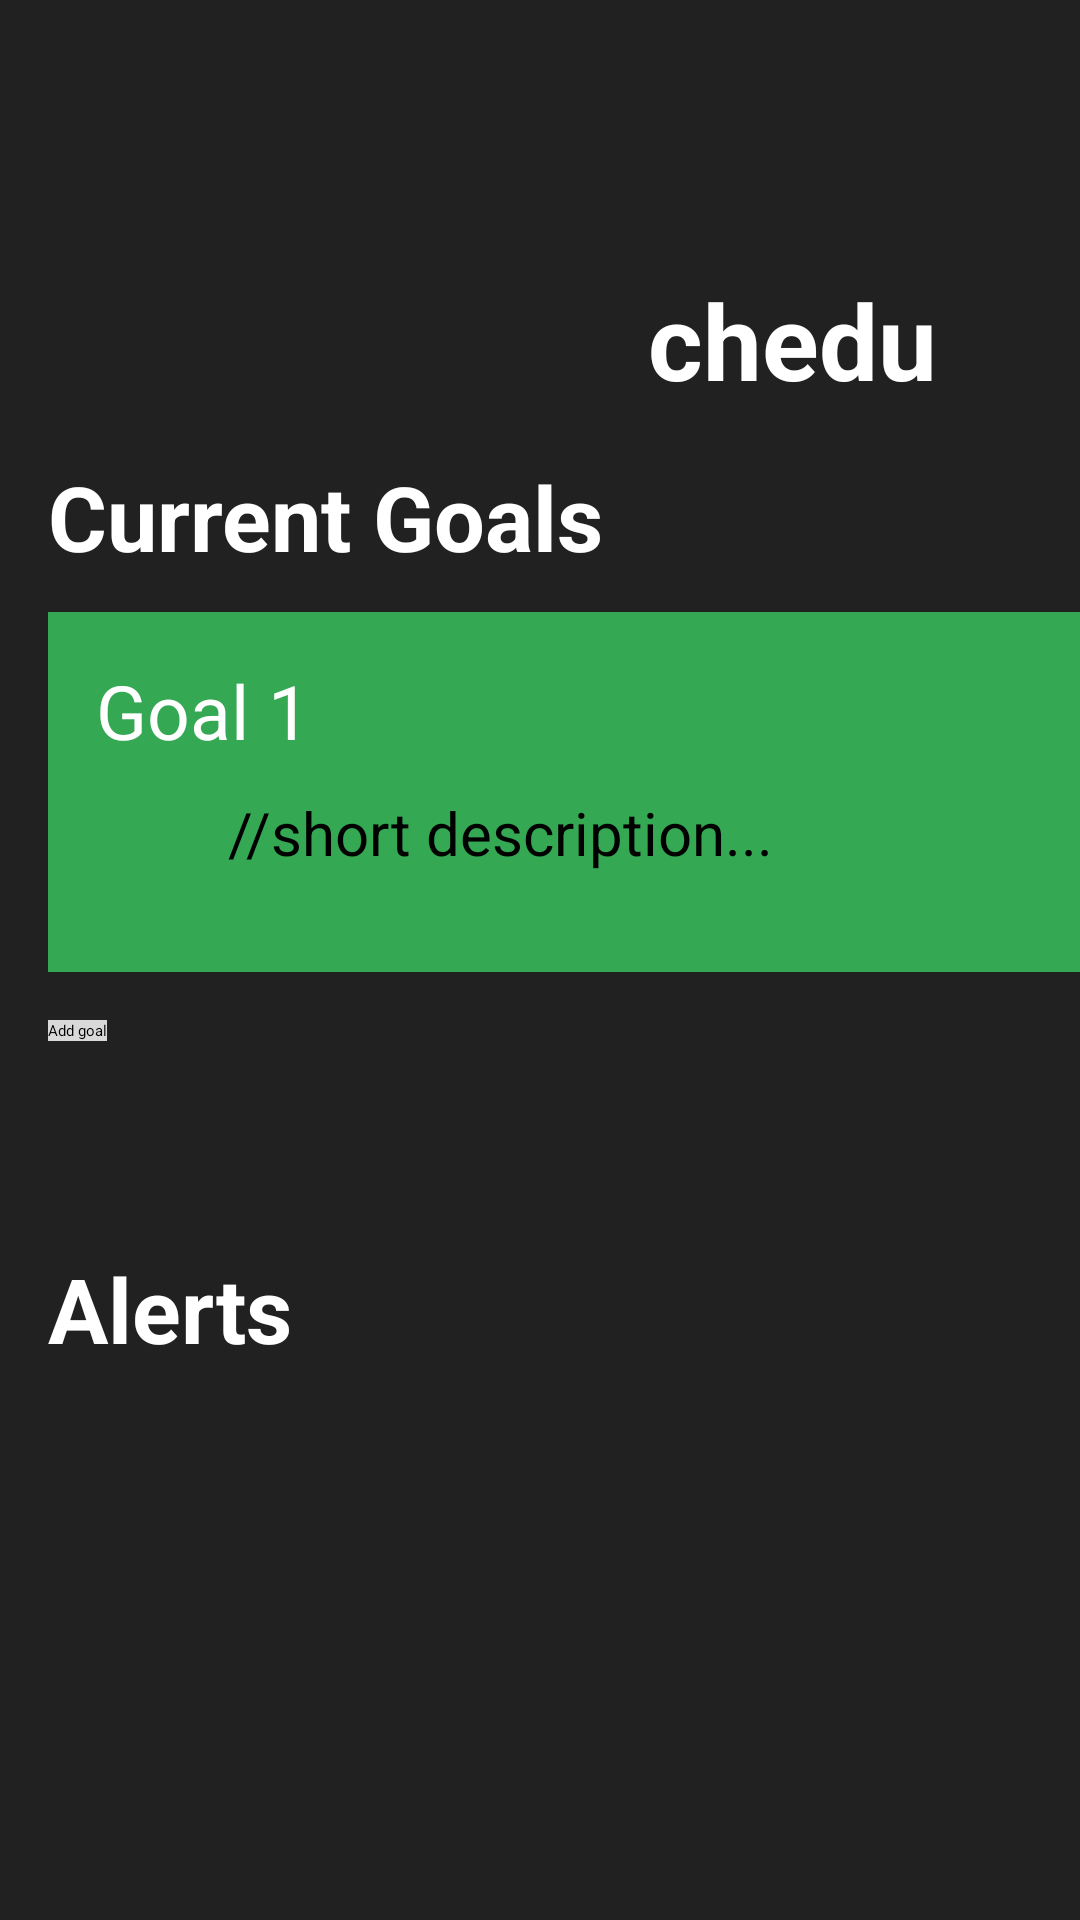

Reconstruct the res/layout file that produces this screen, plus the resources it refers to.
<!-- AndroidManifest.xml: application theme Theme.Schedu -->
<!-- res/layout/activity_main.xml -->
<?xml version="1.0" encoding="utf-8"?>
<androidx.constraintlayout.widget.ConstraintLayout xmlns:android="http://schemas.android.com/apk/res/android"
    xmlns:app="http://schemas.android.com/apk/res-auto"
    xmlns:tools="http://schemas.android.com/tools"
    android:layout_width="match_parent"
    android:layout_height="match_parent"
    android:background="@color/app_background_black"
    tools:context=".MainActivity"
    tools:ignore="ExtraText">


    <ImageView
        android:id="@+id/logo"
        android:layout_width="122dp"
        android:layout_height="109dp"
        android:layout_marginStart="96dp"
        android:layout_marginTop="55dp"
        app:layout_constraintStart_toStartOf="parent"
        app:layout_constraintTop_toTopOf="parent"
        app:srcCompat="@drawable/schedu_logo" />



    <TextView
        android:id="@+id/textView"
        android:layout_width="wrap_content"
        android:layout_height="wrap_content"
        android:layout_marginStart="216dp"
        android:layout_marginTop="90dp"
        android:text="chedu"
        android:textColor="@color/white"
        android:textSize="35dp"
        android:textStyle="bold"
        app:layout_constraintStart_toStartOf="parent"
        app:layout_constraintTop_toTopOf="parent" />

    <TextView
        android:id="@+id/textView2"
        android:layout_width="wrap_content"
        android:layout_height="wrap_content"
        android:layout_marginStart="16dp"
        android:layout_marginTop="152dp"
        android:text="Current Goals"
        android:textColor="@color/white"
        android:textSize="30dp"
        android:textStyle="bold"
        app:layout_constraintStart_toStartOf="parent"
        app:layout_constraintTop_toTopOf="parent" />

    <androidx.constraintlayout.widget.ConstraintLayout
        android:layout_width="380dp"
        android:layout_height="120dp"
        android:layout_marginStart="16dp"
        android:layout_marginTop="204dp"
        android:background="#34A853"
        app:layout_constraintStart_toStartOf="parent"
        app:layout_constraintTop_toTopOf="parent">


        <ImageView
            android:id="@+id/imageView"
            android:layout_width="48dp"
            android:layout_height="46dp"

            android:layout_marginStart="304dp"
            android:layout_marginTop="16dp"
            app:layout_constraintStart_toStartOf="parent"
            app:layout_constraintTop_toTopOf="parent" />
        //app:srcCompat="@drawable/dustbin"

        <CheckBox
            android:id="@+id/checkBox"
            android:layout_width="110dp"
            android:layout_height="54dp"
            android:layout_marginStart="16dp"
            android:layout_marginTop="16dp"
            android:text="Goal 1"
            android:textColor="@color/white"
            android:textSize="25dp"
            app:layout_constraintStart_toStartOf="parent"
            app:layout_constraintTop_toTopOf="parent" />

        <TextView
            android:id="@+id/textView5"
            android:layout_width="wrap_content"
            android:layout_height="wrap_content"
            android:layout_marginStart="60dp"
            android:layout_marginTop="60dp"
            android:text="//short description... "
            android:textSize="20dp"
            app:layout_constraintStart_toStartOf="parent"
            app:layout_constraintTop_toTopOf="parent" />

    </androidx.constraintlayout.widget.ConstraintLayout>

    <Button
        android:id="@+id/button"
        android:layout_width="wrap_content"
        android:layout_height="wrap_content"
        android:layout_marginStart="16dp"
        android:layout_marginTop="340dp"
        android:text="Add goal"
        android:background="#D9D9D9"
        android:textColor="@color/black"
        app:layout_constraintStart_toStartOf="parent"
        app:layout_constraintTop_toTopOf="parent" />

    <TextView
        android:id="@+id/textView3"
        android:layout_width="wrap_content"
        android:layout_height="wrap_content"
        android:layout_marginStart="16dp"
        android:layout_marginTop="416dp"
        android:text="Alerts"
        android:textColor="@color/white"
        android:textSize="30dp"
        android:textStyle="bold"
        app:layout_constraintStart_toStartOf="parent"
        app:layout_constraintTop_toTopOf="parent" />

    <ImageView
        android:id="@+id/imageView2"
        android:layout_width="53dp"
        android:layout_height="44dp"
        android:layout_marginStart="108dp"
        android:layout_marginTop="412dp"
        app:layout_constraintStart_toStartOf="parent"
        app:layout_constraintTop_toTopOf="parent"/>
    //app:srcCompat="@drawable/warning"


    <androidx.constraintlayout.widget.ConstraintLayout
        android:layout_width="377dp"
        android:layout_height="187dp"
        android:layout_marginStart="12dp"
        android:layout_marginTop="464dp"
        android:layout_marginEnd="22dp"
        android:layout_marginBottom="263dp"
        android:background="#4A4949"
        app:layout_constraintBottom_toBottomOf="parent"
        app:layout_constraintEnd_toEndOf="parent"
        app:layout_constraintStart_toStartOf="parent"
        app:layout_constraintTop_toTopOf="parent">


        <TextView
            android:id="@+id/textView4"
            android:layout_width="wrap_content"
            android:layout_height="wrap_content"
            android:layout_marginStart="16dp"
            android:layout_marginTop="4dp"
            android:text="Overdue"
            android:textColor="#FF0505"
            android:textSize="25dp"
            android:textStyle="bold"
            app:layout_constraintStart_toStartOf="parent"
            app:layout_constraintTop_toTopOf="parent" />

        <TextView
            android:id="@+id/textView6"
            android:layout_width="wrap_content"
            android:layout_height="wrap_content"
            android:layout_marginStart="16dp"
            android:layout_marginTop="36dp"
            android:text="Name of category:"
            android:textColor="@color/white"
            android:textSize="25dp"
            app:layout_constraintStart_toStartOf="parent"
            app:layout_constraintTop_toTopOf="parent" />

        <TextView
            android:id="@+id/textView7"
            android:layout_width="wrap_content"
            android:layout_height="wrap_content"
            android:layout_marginStart="36dp"
            android:layout_marginTop="68dp"
            android:text="Name of task 1"
            android:textColor="@color/white"
            android:textSize="20dp"
            app:layout_constraintStart_toStartOf="parent"
            app:layout_constraintTop_toTopOf="parent" />

        <TextView
            android:id="@+id/textView8"
            android:layout_width="wrap_content"
            android:layout_height="wrap_content"
            android:layout_marginStart="36dp"
            android:layout_marginTop="92dp"
            android:text="Name of task 2"
            android:textColor="@color/white"
            android:textSize="20dp"
            app:layout_constraintStart_toStartOf="parent"
            app:layout_constraintTop_toTopOf="parent" />

        <TextView
            android:id="@+id/textView9"
            android:layout_width="wrap_content"
            android:layout_height="wrap_content"
            android:layout_marginStart="16dp"
            android:layout_marginTop="128dp"
            android:text="Name of category:"
            android:textColor="@color/white"
            android:textSize="25dp"
            app:layout_constraintStart_toStartOf="parent"
            app:layout_constraintTop_toTopOf="parent" />

        <TextView
            android:id="@+id/textView10"
            android:layout_width="wrap_content"
            android:layout_height="wrap_content"
            android:layout_marginStart="36dp"
            android:layout_marginTop="160dp"
            android:text="Name of task 1"
            android:textColor="@color/white"
            android:textSize="20dp"
            app:layout_constraintStart_toStartOf="parent"
            app:layout_constraintTop_toTopOf="parent" />
    </androidx.constraintlayout.widget.ConstraintLayout>

    <androidx.drawerlayout.widget.DrawerLayout
        android:id="@+id/drawer_layout"
        android:layout_width="match_parent"
        android:layout_height="match_parent"
        tools:context=".MainActivity">
        <LinearLayout
            android:layout_width="match_parent"
            android:layout_height="wrap_content"
            android:orientation="vertical">

            <androidx.appcompat.widget.Toolbar
                android:id="@+id/toolbar"
                android:layout_width="match_parent"
                android:layout_height="?attr/actionBarSize"
                android:background="@color/app_background_black"                android:theme="@style/ThemeOverlay.AppCompat.Dark.ActionBar"
                app:popupTheme="@style/ThemeOverlay.AppCompat.Light"
                />
        </LinearLayout>


        <com.google.android.material.navigation.NavigationView
            android:id="@+id/navigationView"
            android:layout_width="wrap_content"
            android:layout_height="match_parent"
            android:layout_gravity="start"
            app:menu="@menu/scedu_menu" />

    </androidx.drawerlayout.widget.DrawerLayout>


</androidx.constraintlayout.widget.ConstraintLayout>
<!-- resources referenced by this layout -->
<resources>
  <color name="app_background_black">#222121</color>
  <color name="black">#FF000000</color>
  <color name="white">#FFFFFFFF</color>
</resources>
